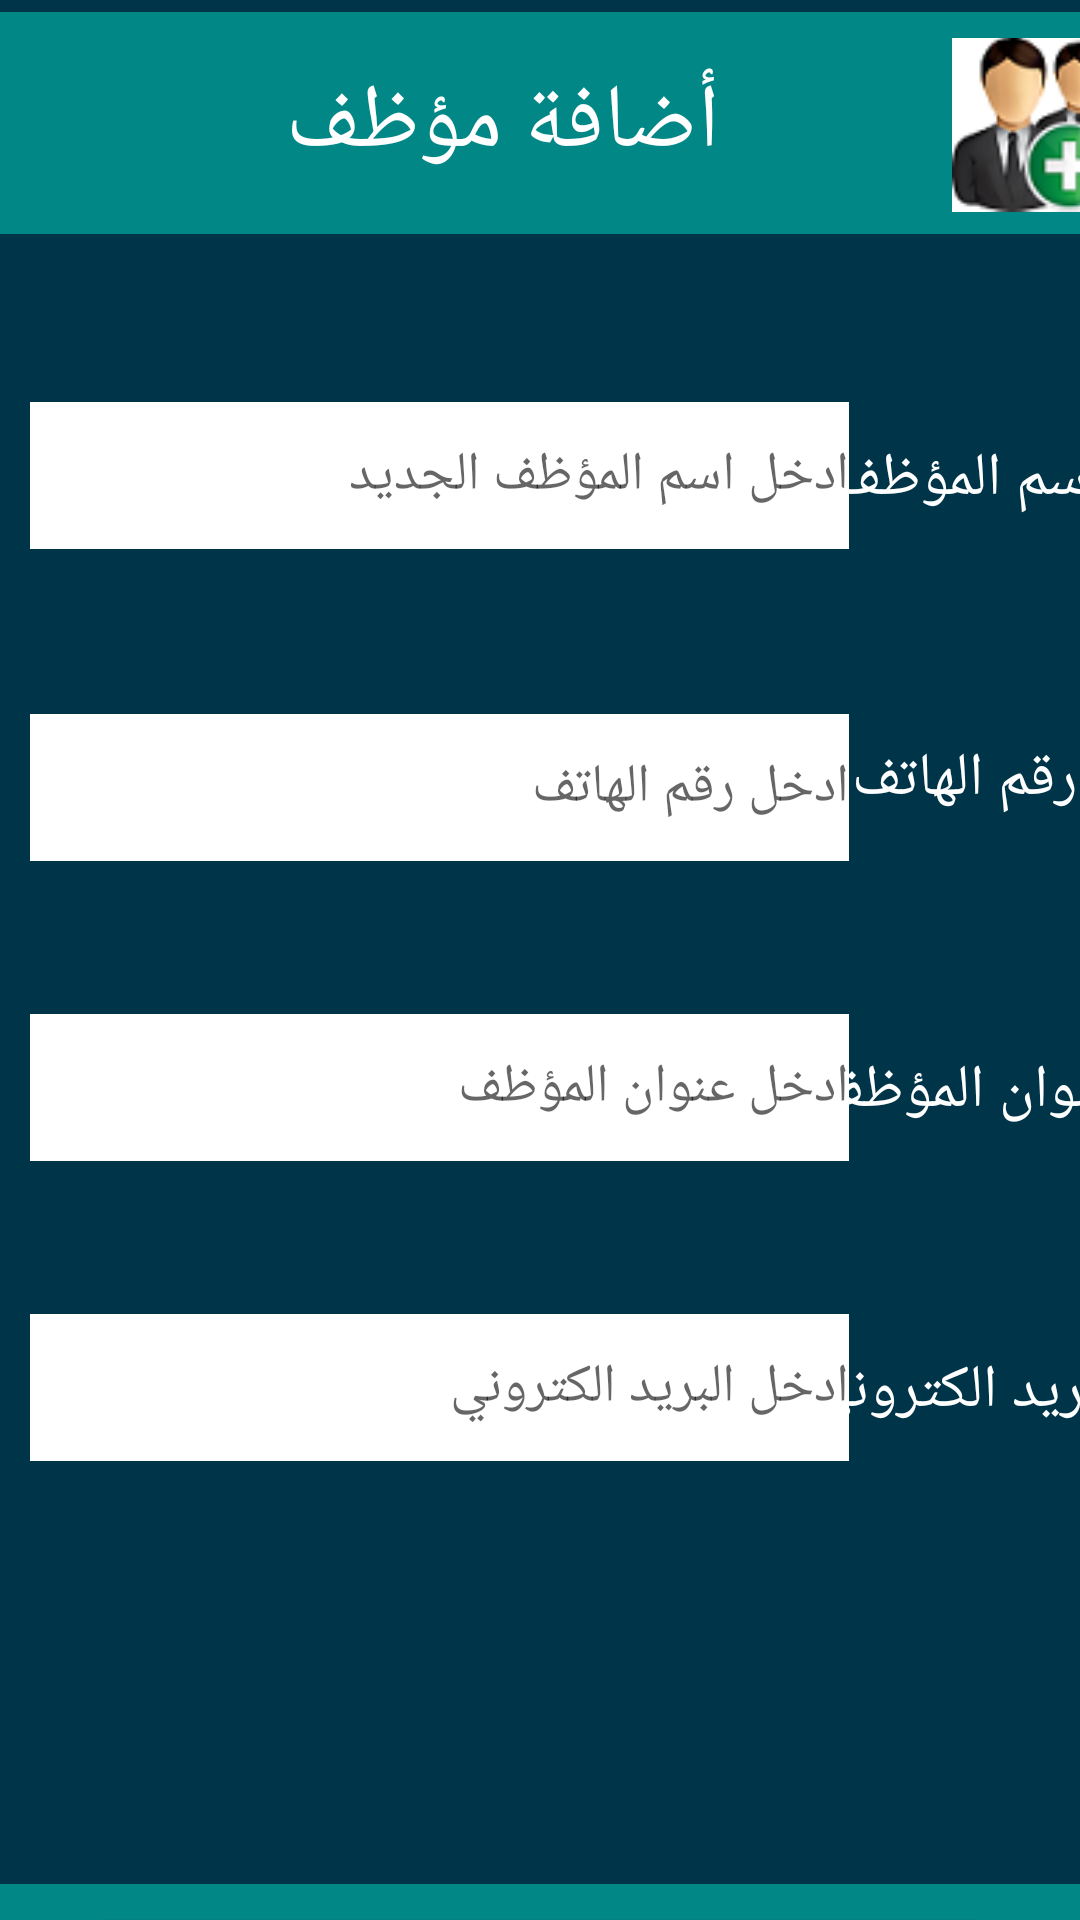

The Android layout XML behind this screen, and the referenced resources:
<!-- AndroidManifest.xml: application theme Theme.Employee_Mangment -->
<!-- res/layout/activity_add_employee.xml -->
<?xml version="1.0" encoding="utf-8"?>
<android.support.constraint.ConstraintLayout xmlns:android="http://schemas.android.com/apk/res/android"
    xmlns:app="http://schemas.android.com/apk/res-auto"
    xmlns:tools="http://schemas.android.com/tools"
    android:layout_width="match_parent"
    android:layout_height="match_parent"
    tools:context=".Add_Employee"
    android:background="@android:color/system_accent1_800"
    tools:targetApi="s">

    <View
        android:id="@+id/view4"
        android:layout_width="403dp"
        android:layout_height="98dp"
        android:layout_marginTop="628dp"
        android:background="@color/teal_700"

        app:layout_constraintEnd_toEndOf="parent"
        app:layout_constraintHorizontal_bias="0.0"
        app:layout_constraintStart_toStartOf="parent"
        app:layout_constraintTop_toTopOf="parent" />

    <TextView
        android:id="@+id/textView8"
        android:layout_width="wrap_content"
        android:layout_height="wrap_content"
        android:layout_marginTop="372dp"
        android:text="البريد الكتروني"
        android:textColor="@color/white"
        android:textSize="20dp"
        app:layout_constraintEnd_toEndOf="parent"
        app:layout_constraintHorizontal_bias="0.444"
        app:layout_constraintStart_toEndOf="@+id/txt_full_name"
        app:layout_constraintTop_toBottomOf="@+id/view3" />

    <EditText
        android:id="@+id/txt_Email"
        android:layout_width="273dp"
        android:layout_height="49dp"
        android:layout_marginTop="360dp"
        android:background="@color/white"
        android:ems="10"
        android:hint="ادخل البريد الكتروني"
        android:inputType="textPersonName"
        app:layout_constraintEnd_toEndOf="parent"
        app:layout_constraintHorizontal_bias="0.115"
        app:layout_constraintStart_toStartOf="parent"
        app:layout_constraintTop_toBottomOf="@+id/view3" />

    <TextView
        android:id="@+id/textView7"
        android:layout_width="wrap_content"
        android:layout_height="wrap_content"
        android:layout_marginTop="272dp"
        android:text="عنوان المؤظف"
        android:textColor="@color/white"
        android:textSize="20dp"
        app:layout_constraintEnd_toEndOf="parent"
        app:layout_constraintHorizontal_bias="0.446"
        app:layout_constraintStart_toEndOf="@+id/txt_full_name"
        app:layout_constraintTop_toBottomOf="@+id/view3" />

    <EditText
        android:id="@+id/txt_Address"
        android:layout_width="273dp"
        android:layout_height="49dp"
        android:layout_marginTop="260dp"
        android:background="@color/white"
        android:ems="10"
        android:hint="ادخل عنوان المؤظف"
        android:inputType="textPersonName"
        app:layout_constraintEnd_toEndOf="parent"
        app:layout_constraintHorizontal_bias="0.115"
        app:layout_constraintStart_toStartOf="parent"
        app:layout_constraintTop_toBottomOf="@+id/view3" />

    <View
        android:id="@+id/view3"
        android:layout_width="410dp"
        android:layout_height="74dp"
        android:layout_marginTop="4dp"
        android:background="@color/teal_700"

        app:layout_constraintEnd_toEndOf="parent"
        app:layout_constraintStart_toStartOf="parent"
        app:layout_constraintTop_toTopOf="parent" />

    <Button
        android:id="@+id/btnBack"
        android:layout_width="48dp"
        android:layout_height="42dp"
        android:layout_marginBottom="12dp"

        android:background="@drawable/back"
        app:layout_constraintBottom_toBottomOf="@+id/view3"
        app:layout_constraintEnd_toStartOf="@+id/textView3"
        app:layout_constraintHorizontal_bias="0.186"
        app:layout_constraintStart_toStartOf="parent" />

    <TextView
        android:id="@+id/textView3"
        android:layout_width="wrap_content"
        android:layout_height="wrap_content"
        android:text="أضافة مؤظف"
        android:textColor="@color/white"
        android:textSize="30dp"
        app:layout_constraintBottom_toBottomOf="@+id/view3"
        app:layout_constraintEnd_toEndOf="parent"
        app:layout_constraintStart_toStartOf="@+id/view3"
        app:layout_constraintTop_toTopOf="@+id/view3" />

    <EditText
        android:id="@+id/txt_full_name"
        android:layout_width="273dp"
        android:layout_height="49dp"
        android:layout_marginTop="56dp"
        android:background="@color/white"
        android:ems="10"
        android:hint="ادخل اسم المؤظف الجديد"
        android:inputType="textPersonName"
        app:layout_constraintEnd_toEndOf="parent"
        app:layout_constraintHorizontal_bias="0.115"
        app:layout_constraintStart_toStartOf="parent"
        app:layout_constraintTop_toBottomOf="@+id/view3" />

    <EditText
        android:id="@+id/txt_No_Phone"
        android:layout_width="273dp"
        android:layout_height="49dp"
        android:layout_marginTop="160dp"
        android:background="@color/white"
        android:ems="10"
        android:hint="ادخل رقم الهاتف"
        android:inputType="textPersonName"
        app:layout_constraintEnd_toEndOf="parent"
        app:layout_constraintHorizontal_bias="0.115"
        app:layout_constraintStart_toStartOf="parent"
        app:layout_constraintTop_toBottomOf="@+id/view3" />

    <TextView
        android:id="@+id/textView4"
        android:layout_width="wrap_content"
        android:layout_height="wrap_content"
        android:layout_marginTop="68dp"
        android:text="اسم المؤظف"
        android:textColor="@color/white"
        android:textSize="20dp"
        app:layout_constraintEnd_toEndOf="parent"
        app:layout_constraintHorizontal_bias="0.448"
        app:layout_constraintStart_toEndOf="@+id/txt_full_name"
        app:layout_constraintTop_toBottomOf="@+id/view3" />

    <TextView
        android:id="@+id/textView6"
        android:layout_width="wrap_content"
        android:layout_height="wrap_content"
        android:layout_marginTop="168dp"
        android:text="رقم الهاتف"
        android:textColor="@color/white"
        android:textSize="20dp"
        app:layout_constraintEnd_toEndOf="parent"
        app:layout_constraintHorizontal_bias="0.451"
        app:layout_constraintStart_toEndOf="@+id/txt_full_name"
        app:layout_constraintTop_toBottomOf="@+id/view3" />

    <Button
        android:id="@+id/btnUpdateSave"
        android:layout_width="291dp"
        android:layout_height="60dp"
        android:background="@android:color/system_accent1_800"
        android:drawableLeft="@drawable/save"
        android:drawableRight="@drawable/save"
        android:text="حفظ البيانات"
        android:textColor="@color/white"
        android:textSize="25dp"
        app:layout_constraintBottom_toBottomOf="@+id/view4"
        app:layout_constraintEnd_toEndOf="parent"
        app:layout_constraintStart_toStartOf="@+id/view4"
        app:layout_constraintTop_toTopOf="@+id/view4"
        app:layout_constraintVertical_bias="0.315" />

    <ImageView
        android:id="@+id/imageView2"
        android:layout_width="58dp"
        android:layout_height="75dp"
        app:layout_constraintBottom_toBottomOf="@+id/view3"
        app:layout_constraintEnd_toEndOf="@+id/view3"
        app:layout_constraintHorizontal_bias="0.891"
        app:layout_constraintStart_toEndOf="@+id/textView3"
        app:layout_constraintTop_toTopOf="@+id/textView3"
        app:layout_constraintVertical_bias="0.944"
        app:srcCompat="@drawable/add" />

</android.support.constraint.ConstraintLayout>
<!-- resources referenced by this layout -->
<resources>
  <!-- drawable add: png bitmap (drawable, 11440 bytes) -->
  <style name="Theme.Employee_Mangment" parent="Theme.AppCompat.Light.DarkActionBar">
          
          <item name="colorPrimary">@color/purple_500</item>
          <item name="colorPrimaryDark">@color/purple_700</item>
          <item name="colorAccent">@color/teal_200</item>
          
      </style>
  <!-- not gathered from this repository: default colours our renderer supplied (Android Studio template values) -->
  <color name="purple_500">#FF6200EE</color>
  <color name="purple_700">#FF3700B3</color>
  <color name="teal_200">#FF03DAC5</color>
  <color name="teal_700">#FF018786</color>
  <color name="white">#FFFFFFFF</color>
</resources>
